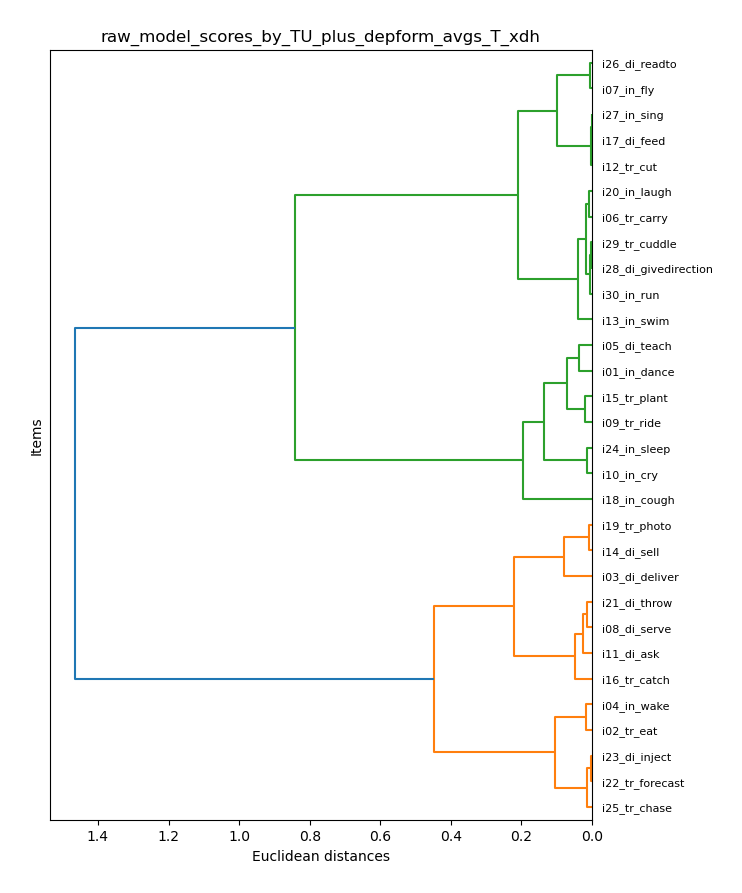

The table this chart was drawn from, first rows:
item_model, T_xdh
i01_in_dance, 0.7115
i02_tr_eat, -0.005458
i03_di_deliver, 0.2067
i04_in_wake, 0.01068
i05_di_teach, 0.6759
i06_tr_carry, 0.4003
i07_in_fly, 0.515
i08_di_serve, 0.2839
i09_tr_ride, 0.7536
i10_in_cry, 0.6436
i11_di_ask, 0.2541
i12_tr_cut, 0.4516
i13_in_swim, 0.3585
i14_di_sell, 0.1417
i15_tr_plant, 0.7345
i16_tr_catch, 0.3088
i17_di_feed, 0.4483
i18_in_cough, 0.841
i19_tr_photo, 0.1336
i20_in_laugh, 0.3923
i21_di_throw, 0.2708
i22_tr_forecast, 0.07332
i23_di_inject, 0.07571
i24_in_sleep, 0.6282
i25_tr_chase, 0.06183
i26_di_readto, 0.5098
i27_in_sing, 0.4477
i28_di_givedirection, 0.385
i29_tr_cuddle, 0.388
i30_in_run, 0.382
